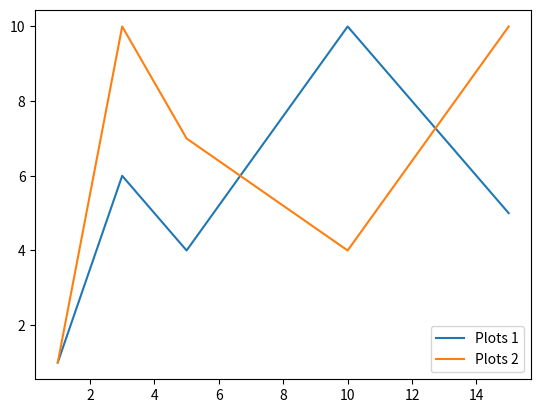

This chart was generated by the following Python code:
import matplotlib as mpl
import matplotlib.pyplot as plt

#print(mpl.__version__)



x = [1,3,5,10,15]
y = [1, 6,4,10,5]

x1 = [1,3,5,10,15]
y1 = [1, 10,7,4,10]

plt.plot(x,y,label = "Plots 1")
plt.plot(x1,y1,label = "Plots 2")

plt.legend() #Criando legendas
plt.show() #Mostrar Grafico